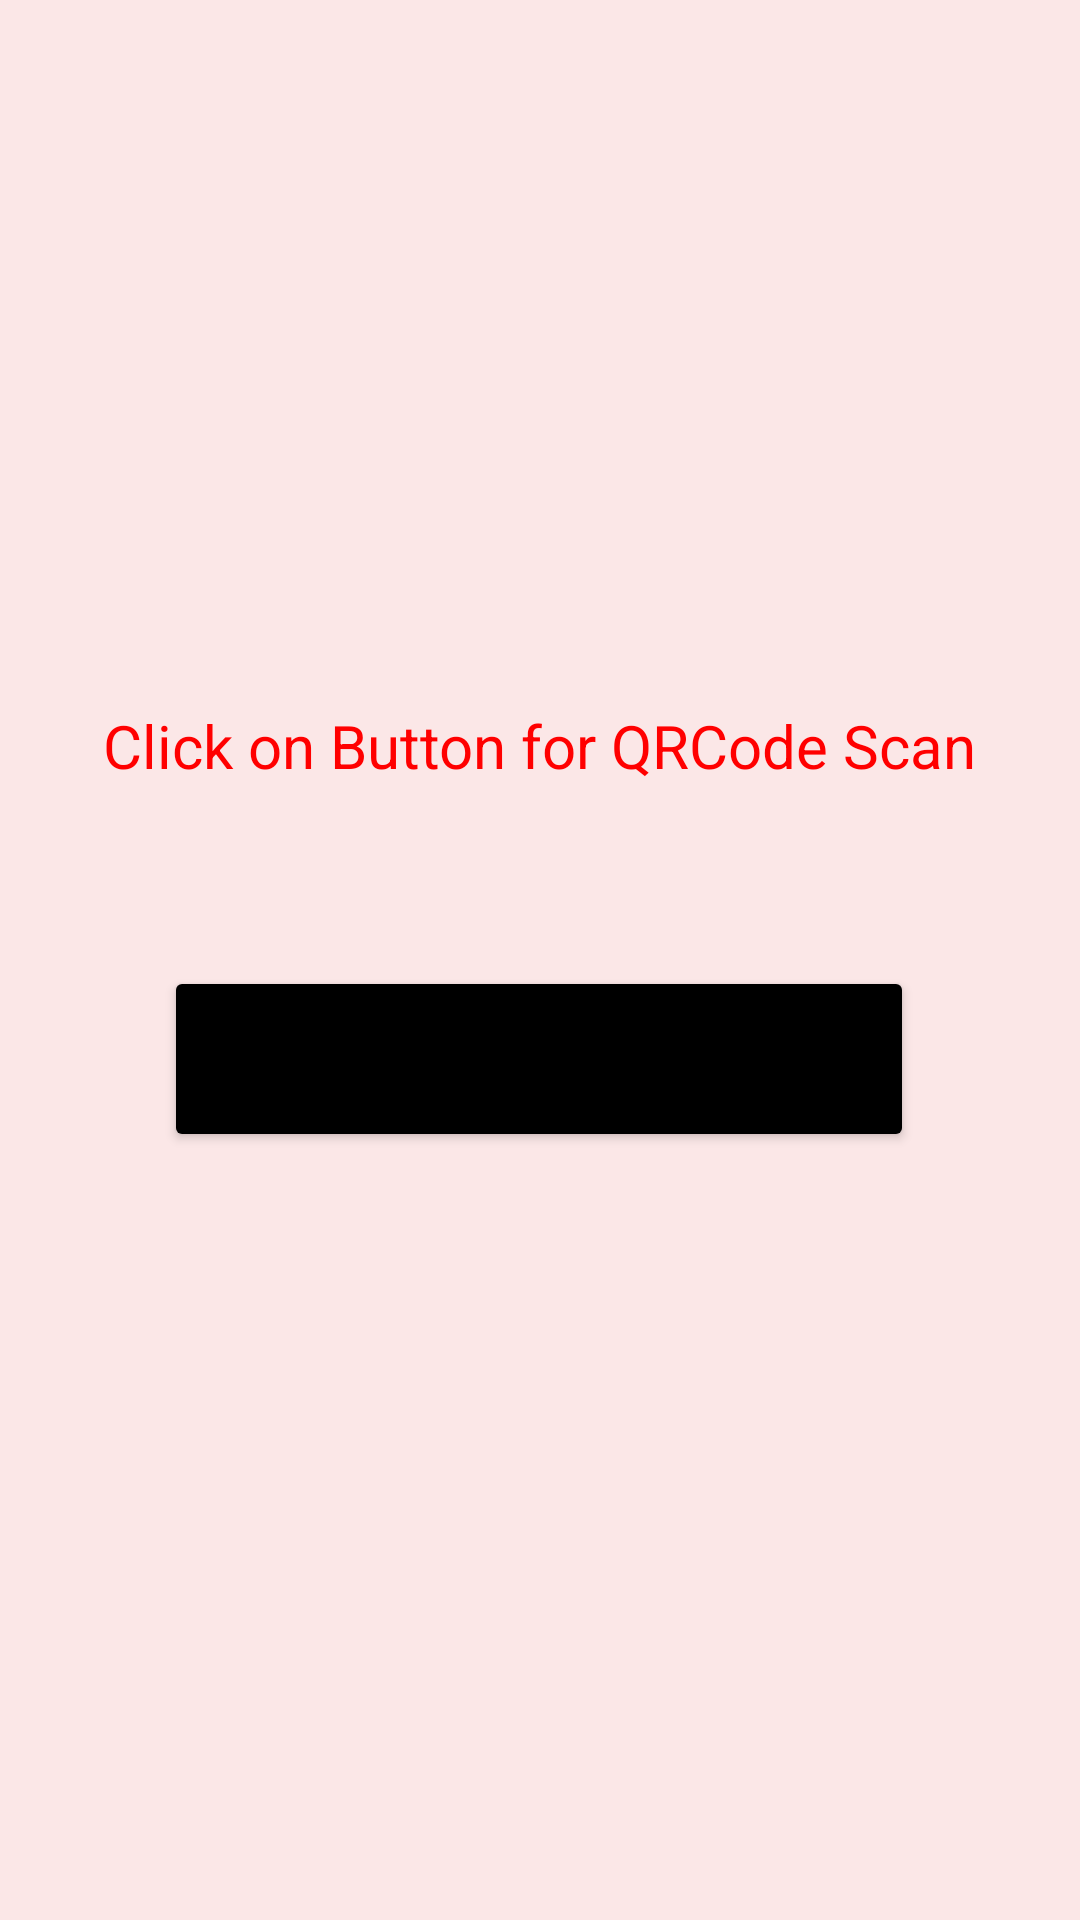

Here is an Android app screen rendered from its layout file. Give the layout XML and the strings, colors and styles it references.
<!-- AndroidManifest.xml: application theme Theme.NARSINGH -->
<!-- res/layout/activity_scanner.xml -->
<?xml version="1.0" encoding="utf-8"?>
<androidx.constraintlayout.widget.ConstraintLayout xmlns:android="http://schemas.android.com/apk/res/android"
    xmlns:app="http://schemas.android.com/apk/res-auto"
    xmlns:tools="http://schemas.android.com/tools"
    android:layout_width="match_parent"
    android:layout_height="match_parent"
    android:background="#FBE7E7"
    tools:context=".scannerActivity">

    <Button
        android:id="@+id/scanBtn"
        android:layout_width="250dp"
        android:layout_height="62dp"
        android:layout_marginBottom="256dp"
        android:backgroundTint="@color/black"
        android:text="Scan QRCode"
        android:textSize="20sp"
        app:layout_constraintBottom_toBottomOf="parent"
        app:layout_constraintEnd_toEndOf="parent"
        app:layout_constraintHorizontal_bias="0.496"
        app:layout_constraintStart_toStartOf="parent" />

    <TextView
        android:id="@+id/scanTxt"
        android:layout_width="wrap_content"
        android:layout_height="wrap_content"
        android:text="Click on Button for QRCode Scan"
        android:textColor="#FF0000"
        android:textSize="20sp"
        app:layout_constraintBottom_toTopOf="@+id/scanBtn"
        app:layout_constraintEnd_toEndOf="parent"
        app:layout_constraintStart_toStartOf="parent"
        app:layout_constraintTop_toTopOf="parent"
        app:layout_constraintVertical_bias="0.797" />
</androidx.constraintlayout.widget.ConstraintLayout>
<!-- resources referenced by this layout -->
<resources>
  <color name="black">#FF000000</color>
  <style name="Theme.NARSINGH" parent="Theme.AppCompat.DayNight.NoActionBar">
          
          <item name="colorPrimary">@color/purple_500</item>
          <item name="colorPrimaryVariant">@color/purple_700</item>
          <item name="colorOnPrimary">@color/white</item>
          
          <item name="colorSecondary">@color/teal_200</item>
          <item name="colorSecondaryVariant">@color/teal_700</item>
          <item name="colorOnSecondary">@color/black</item>
          
          <item name="android:statusBarColor" tools:targetApi="l">?attr/colorPrimaryVariant</item>
          
      </style>
  <color name="purple_500">#FF6200EE</color>
  <color name="purple_700">#FF3700B3</color>
  <color name="white">#FFFFFFFF</color>
  <color name="teal_200">#FF03DAC5</color>
  <color name="teal_700">#FF018786</color>
</resources>
